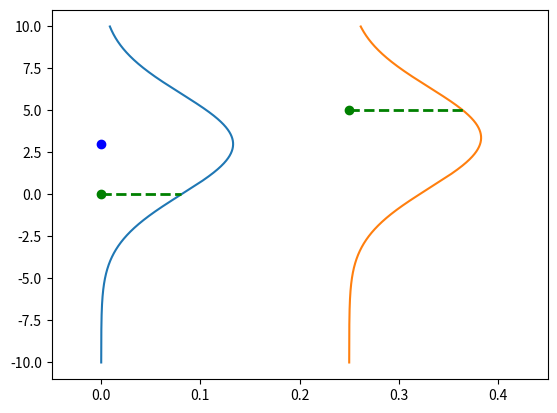

Reproduce this figure in Python.
import matplotlib.pyplot as plt
import numpy as np

# set limits to -10 and 10 for y and 0 and 0.4 for x
plt.ylim([-11, 11])
plt.xlim([-0.05, 0.45])

x = np.arange(-10, 10, 0.001)
y = np.arange(-10, 10, 0.001)
point = (0, 0)
point2 = (0.25, 5)
parameters = [1.5, 3]


def f(x, parameters):
    return parameters[0] * x + parameters[1]


mean = f(point[0], parameters)
mean2 = f(point2[0], parameters)


likelihood = 1 / (3 * np.sqrt(2 * np.pi)) * np.exp(-((point[1] - mean) ** 2) / (2 * 3**2))
prediction_gaussian = 1 / (3 * np.sqrt(2 * np.pi)) * np.exp(-((y - mean) ** 2) / (2 * 3**2))

likelihood2 = 1 / (3 * np.sqrt(2 * np.pi)) * np.exp(-((point2[1] - mean2) ** 2) / (2 * 3**2)) + point2[0]

prediction_gaussian2 = 1 / (3 * np.sqrt(2 * np.pi)) * np.exp(-((y - mean2) ** 2) / (2 * 3**2))

plt.plot(prediction_gaussian, x)
plt.plot(prediction_gaussian2 + point2[0], x)
plt.scatter(point[0], point[1], color="green")
plt.scatter(point[0], mean, color="blue")
# plot horizontal line that goes from green point to red likelihood point
plt.plot([point[0], likelihood], [point[1], point[1]], "g--", linewidth=2)
plt.plot([point2[0], likelihood2], [point2[1], point2[1]], "g--", linewidth=2)

# plot regression line
# plt.plot(x, f(x, parameters), "b--", linewidth=2)

# plot horintolal with hline
# plot point2 in green
plt.scatter(point2[0], point2[1], color="green")


plt.show()
